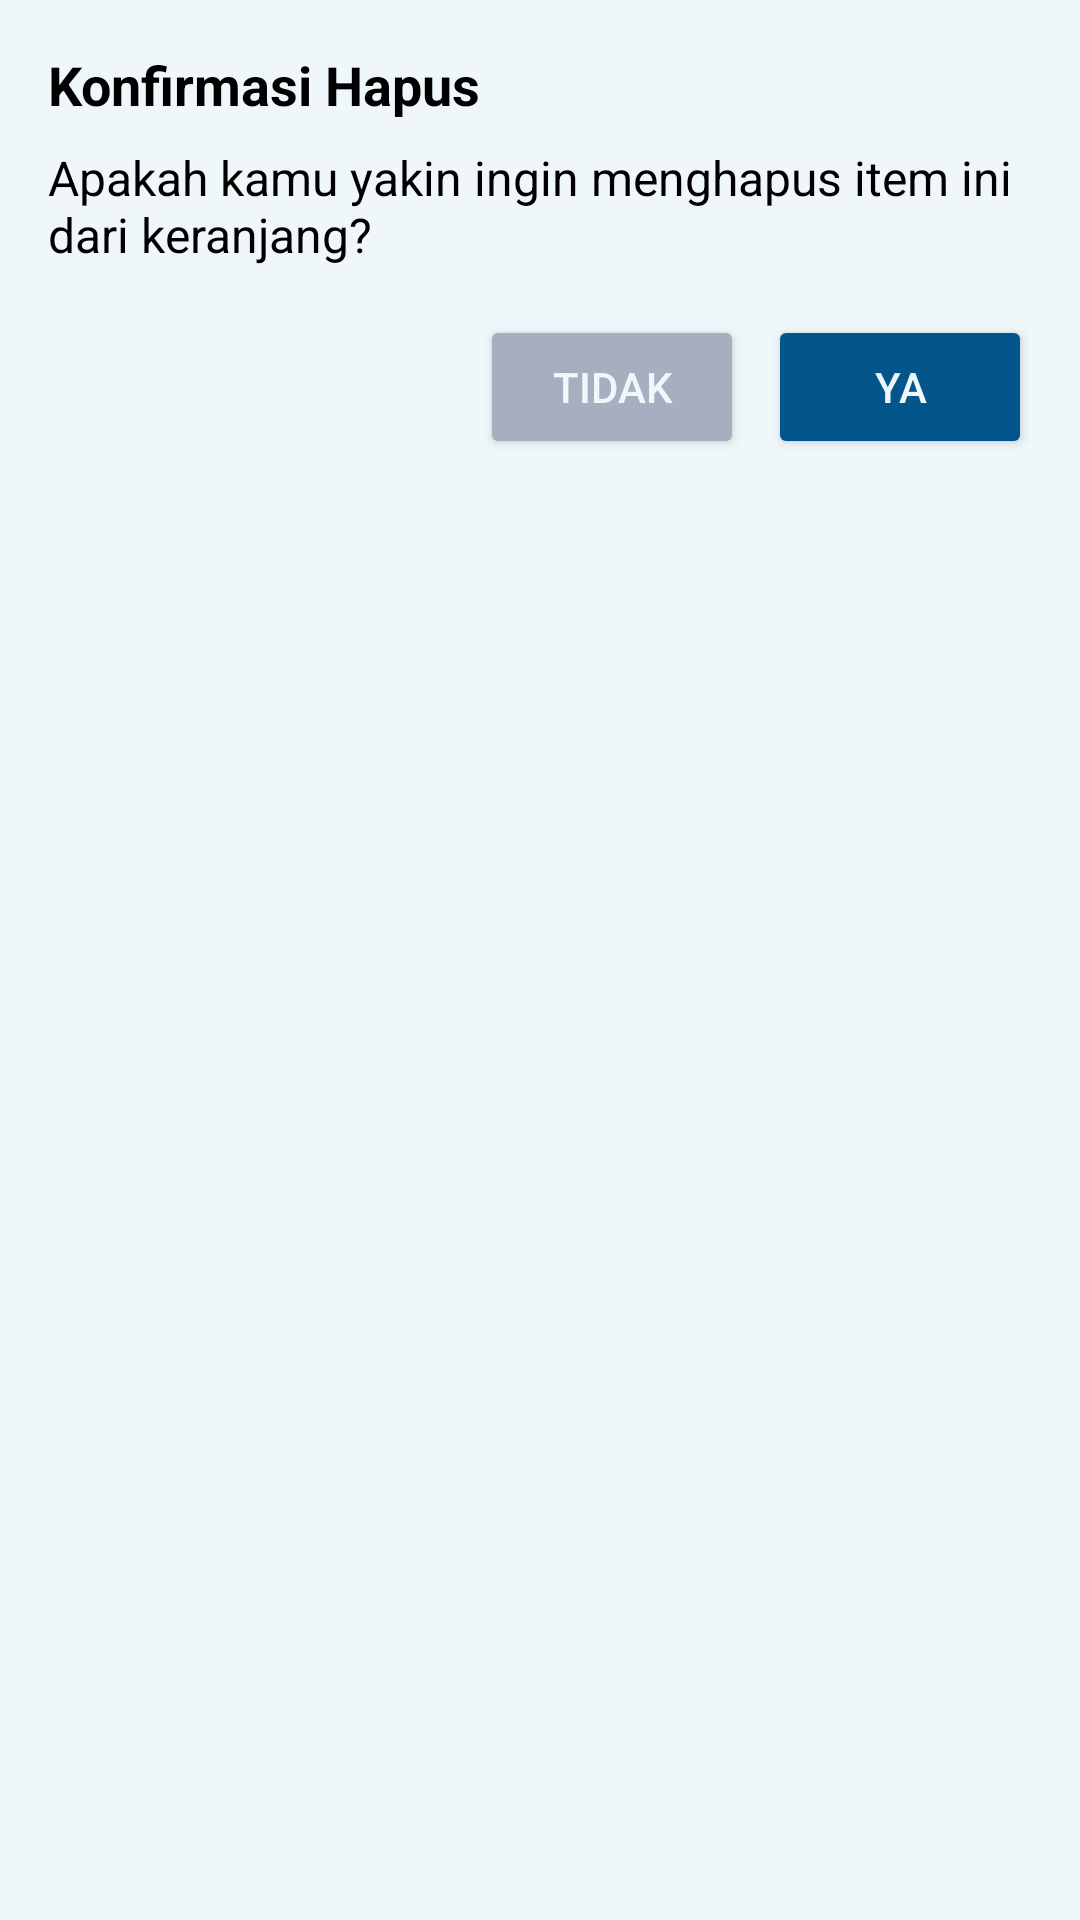

Android layout source for this screen:
<!-- AndroidManifest.xml: application theme Theme.ThriftlyFashion -->
<!-- res/layout/custom_dialog_confirmation.xml -->
<?xml version="1.0" encoding="utf-8"?>
<LinearLayout xmlns:android="http://schemas.android.com/apk/res/android"
    android:layout_width="wrap_content"
    android:layout_height="wrap_content"
    android:orientation="vertical"
    android:padding="16dp">

    <TextView
        android:id="@+id/tvDialogTitle"
        android:layout_width="wrap_content"
        android:layout_height="wrap_content"
        android:text="Konfirmasi Hapus"
        android:textStyle="bold"
        android:textSize="18sp"
        android:textColor="@color/black"
        android:layout_marginBottom="8dp" />

    <TextView
        android:id="@+id/tvDialogMessage"
        android:layout_width="wrap_content"
        android:layout_height="wrap_content"
        android:text="Apakah kamu yakin ingin menghapus item ini dari keranjang?"
        android:textSize="16sp"
        android:layout_marginBottom="16dp"
        android:textColor="@color/black" />

    <LinearLayout
        android:layout_width="match_parent"
        android:layout_height="wrap_content"
        android:orientation="horizontal"
        android:gravity="end">

        <Button
            android:id="@+id/btnCancel"
            android:layout_width="wrap_content"
            android:layout_height="wrap_content"
            android:text="Tidak"
            android:backgroundTint="@color/grey"
            android:textColor="@color/white"
            android:layout_marginEnd="8dp" />

        <Button
            android:id="@+id/btnConfirm"
            android:layout_width="wrap_content"
            android:layout_height="wrap_content"
            android:text="Ya"
            android:backgroundTint="@color/primary"
            android:textColor="@color/white" />
    </LinearLayout>
</LinearLayout>
<!-- resources referenced by this layout -->
<resources>
  <color name="black">#000000</color>
  <color name="grey">#A6AEBF</color>
  <color name="primary">#04558B</color>
  <color name="white">#F0F7FA</color>
  <style name="Theme.ThriftlyFashion" parent="Base.Theme.ThriftlyFashion">
          
      </style>
  <style name="Base.Theme.ThriftlyFashion" parent="Theme.Material3.DayNight.NoActionBar">
          <item name="colorPrimary">@color/primary</item>
          <item name="colorSecondary">@color/grey</item>
          <item name="colorOnPrimary">@color/primary3</item>
          <item name="android:colorBackground">@color/white</item>
          <item name="colorSurface">@color/white</item>
          <item name="colorOnSurface">@color/black</item>
  
      </style>
  <color name="primary3">#054169</color>
</resources>
